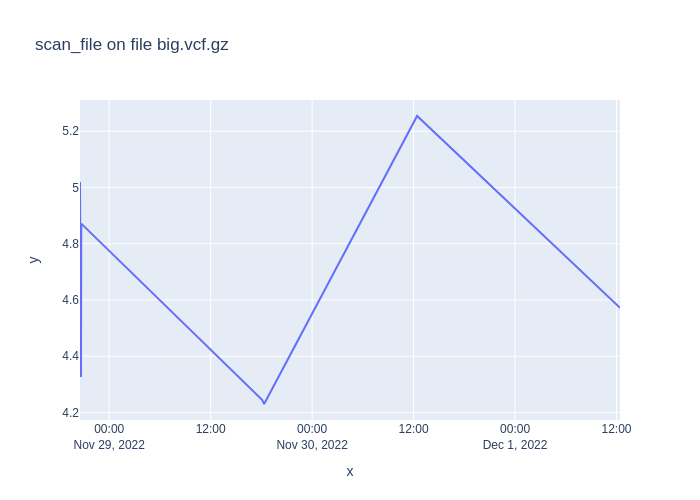

Values plotted in this chart, from the file beside it:
1669667563, 5.019429537999997
1669667683, 4.632
1669667982, 4.326
1669668101, 4.871
1669745095, 4.245
1669745959, 4.23
1669811100, 5.254
1669897487, 4.572
